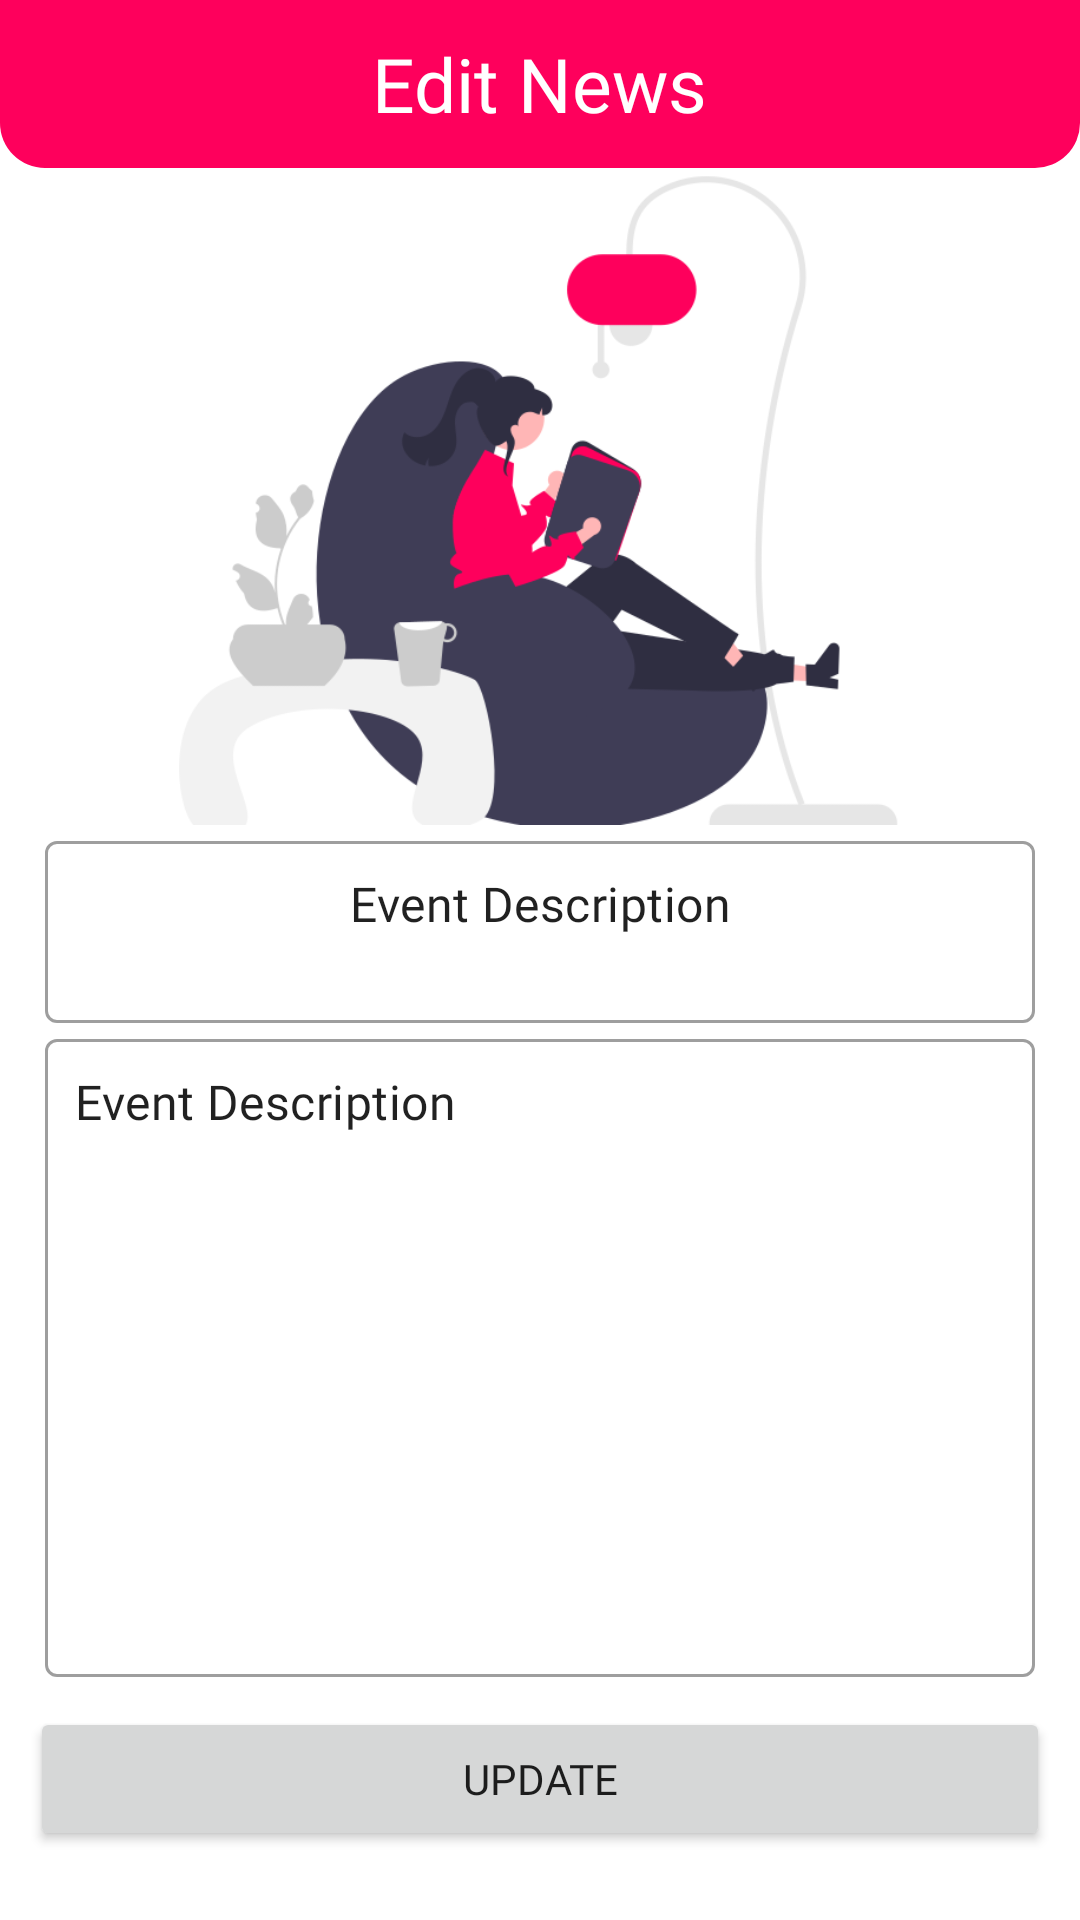

Produce the Android XML layout that renders to this screen, including the resource entries it uses.
<!-- AndroidManifest.xml: application theme Theme.Maharlika_App -->
<!-- res/layout/activity_edit_news.xml -->
<?xml version="1.0" encoding="utf-8"?>
<androidx.constraintlayout.widget.ConstraintLayout xmlns:android="http://schemas.android.com/apk/res/android"
    xmlns:app="http://schemas.android.com/apk/res-auto"
    xmlns:tools="http://schemas.android.com/tools"
    android:layout_width="match_parent"
    android:layout_height="match_parent"
    tools:context=".admin.news.EditNewsActivity">

    <RelativeLayout
        android:id="@+id/relativeLayout"
        android:layout_width="match_parent"
        android:layout_height="?actionBarSize"
        android:background="@drawable/actionshape"
        app:layout_constraintEnd_toEndOf="parent"
        app:layout_constraintHorizontal_bias="0.5"
        app:layout_constraintStart_toStartOf="parent"
        app:layout_constraintTop_toTopOf="parent">

        <ImageButton
            android:id="@+id/btnBack"
            android:layout_width="37dp"
            android:layout_height="34dp"
            android:layout_centerVertical="true"
            android:layout_marginStart="10dp"
            android:background="@color/fulltrans"
            android:src="@drawable/backwhite" />

        <TextView
            android:layout_width="wrap_content"
            android:layout_height="wrap_content"
            android:layout_centerInParent="true"
            android:text="Edit News"
            android:fontFamily="@font/bold"
            android:textColor="@color/white"
            android:textSize="25sp" />

    </RelativeLayout>

    <Button
        android:id="@+id/btnUpdate"
        android:layout_width="0dp"
        android:layout_height="wrap_content"
        android:layout_margin="10dp"
        android:text="@string/update"
        android:fontFamily="@font/bold"
        app:layout_constraintEnd_toEndOf="parent"
        app:layout_constraintHorizontal_bias="0.5"
        app:layout_constraintStart_toStartOf="parent"
        app:layout_constraintTop_toBottomOf="@+id/textInputLayout2" />
    <Button
        android:id="@+id/btnUpdate2"
        android:layout_width="0dp"
        android:layout_height="wrap_content"
        android:layout_margin="10dp"
        android:text="@string/update"
        android:visibility="gone"
        android:fontFamily="@font/bold"
        app:layout_constraintEnd_toEndOf="parent"
        app:layout_constraintHorizontal_bias="0.5"
        app:layout_constraintStart_toStartOf="parent"
        app:layout_constraintTop_toBottomOf="@+id/textInputLayout2" />

    <ImageView
        android:id="@+id/imageView"
        android:layout_width="317dp"
        android:layout_height="219dp"
        app:layout_constraintEnd_toEndOf="parent"
        app:layout_constraintStart_toStartOf="parent"
        app:layout_constraintTop_toBottomOf="@+id/relativeLayout"
        app:srcCompat="@drawable/read" />


    <com.google.android.material.textfield.TextInputLayout

        android:id="@+id/textInputLayout2"
        style="@style/Widget.MaterialComponents.TextInputLayout.OutlinedBox"
        android:layout_width="match_parent"
        android:layout_height="wrap_content"
        android:layout_marginStart="15dp"
        android:layout_marginEnd="15dp"
        app:layout_constraintEnd_toEndOf="parent"
        app:layout_constraintHorizontal_bias="0.5"
        app:layout_constraintStart_toStartOf="parent"
        app:layout_constraintTop_toBottomOf="@+id/textInputLayout3">

        <com.google.android.material.textfield.TextInputEditText
            android:id="@+id/etDesciptionEventsEdit"
            android:layout_width="match_parent"
            android:layout_height="wrap_content"
            android:gravity="top|left"
            android:fontFamily="@font/regular"
            android:inputType="textMultiLine"
            android:lines="10"
            android:padding="10dp"
            android:scrollbars="vertical"
            android:text="@string/event_description" />
    </com.google.android.material.textfield.TextInputLayout>

    <com.google.android.material.textfield.TextInputLayout

        android:id="@+id/textInputLayout3"
        style="@style/Widget.MaterialComponents.TextInputLayout.OutlinedBox"
        android:layout_width="match_parent"
        android:layout_height="wrap_content"
        android:layout_marginStart="15dp"
        android:layout_marginEnd="15dp"
        app:layout_constraintEnd_toEndOf="parent"
        app:layout_constraintHorizontal_bias="0.5"
        app:layout_constraintStart_toStartOf="parent"
        app:layout_constraintTop_toBottomOf="@+id/imageView">

        <com.google.android.material.textfield.TextInputEditText
            android:id="@+id/etTitleEventsEdit"
            android:layout_width="match_parent"
            android:layout_height="wrap_content"
            android:gravity="top|center"
            android:fontFamily="@font/medium"
            android:inputType="textMultiLine"
            android:lines="2"
            android:padding="10dp"
            android:scrollbars="vertical"
            android:text="@string/event_description" />
    </com.google.android.material.textfield.TextInputLayout>

</androidx.constraintlayout.widget.ConstraintLayout>
<!-- resources referenced by this layout -->
<resources>
  <color name="fulltrans">#00000000</color>
  <color name="white">#FFFFFFFF</color>
  <!-- drawable actionshape (drawable) -->
  <?xml version="1.0" encoding="utf-8"?>
  <shape xmlns:android="http://schemas.android.com/apk/res/android">
      <solid android:color="@color/four"/>
      <corners
          android:bottomLeftRadius="15dp"
          android:bottomRightRadius="15dp"
          />
      <item/>
  </shape>
  <!-- drawable read: png bitmap (drawable, 38102 bytes) -->
  <string name="event_description">Event Description</string>
  <string name="update">Update</string>
  <style name="Theme.Maharlika_App" parent="Theme.MaterialComponents.DayNight.NoActionBar">
          
          <item name="colorPrimary">@color/purple_500</item>
          <item name="colorPrimaryVariant">@color/purple_700</item>
          <item name="colorOnPrimary">@color/white</item>
          
          <item name="colorSecondary">@color/teal_200</item>
          <item name="colorSecondaryVariant">@color/teal_700</item>
          <item name="colorOnSecondary">@color/black</item>
          
          <item name="android:statusBarColor">?attr/colorPrimaryVariant</item>
          
      </style>
  <color name="four">#FE005C</color>
  <color name="purple_500">#FE005C</color>
  <color name="purple_700">#FF3700B3</color>
  <color name="teal_200">#FF03DAC5</color>
  <color name="teal_700">#FF018786</color>
  <color name="black">#FF000000</color>
</resources>
